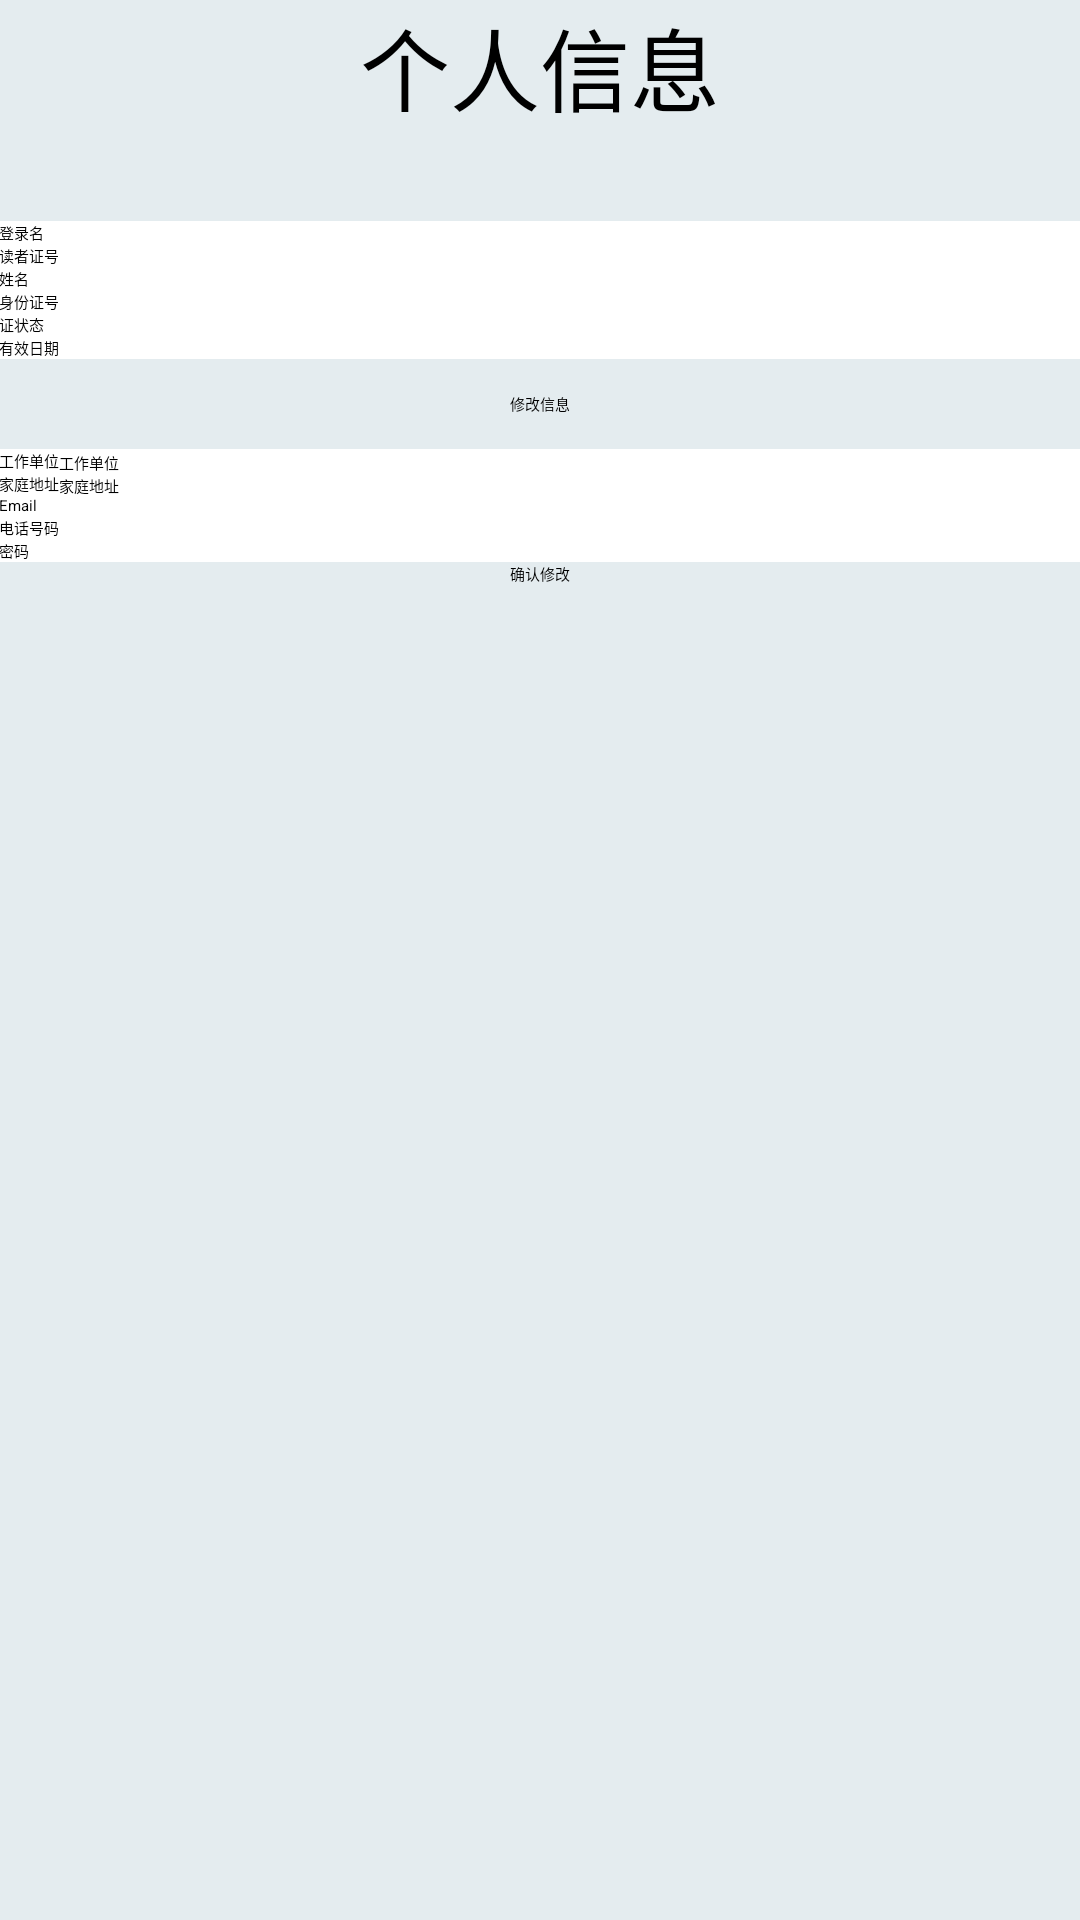

Android layout source for this screen:
<!-- AndroidManifest.xml: application theme AppTheme -->
<!-- res/layout/fragment_info.xml -->
<?xml version="1.0" encoding="utf-8"?>
<ScrollView xmlns:android="http://schemas.android.com/apk/res/android"
    xmlns:tools="http://schemas.android.com/tools"
    android:layout_width="match_parent"
    android:layout_height="match_parent"
    android:background="#e4ecef"
    
     >

    <LinearLayout
        android:layout_width="match_parent"
        android:layout_height="wrap_content"
        android:orientation="vertical" >

        <TextView
            android:id="@+id/txt_i"
            android:layout_width="wrap_content"
            android:layout_height="wrap_content"
            android:layout_gravity="center"
            android:text="@string/changeInfo"
            android:textSize="30sp" />

        <TableLayout
            android:layout_width="match_parent"
            android:layout_height="wrap_content"
            android:layout_gravity="center"
            android:layout_marginTop="30dp" 
            android:background="#ffffff"
            android:paddingBottom="@dimen/activity_vertical_margin"
    		android:paddingLeft="@dimen/activity_horizontal_margin"
    		android:paddingRight="@dimen/activity_horizontal_margin"
    		android:paddingTop="@dimen/activity_vertical_margin">

            <TableRow
                android:layout_width="wrap_content"
                android:layout_height="wrap_content" >

                <TextView
                    android:layout_width="wrap_content"
                    android:layout_height="wrap_content"
                    android:layout_weight="1"
                    android:text="@string/log_id"
                     />

                <TextView
                    android:id="@+id/log_id"
                    android:layout_width="wrap_content"
                    android:layout_height="wrap_content"
                    android:layout_weight="1"
                    
                     />

            </TableRow>

            <TableRow
                android:layout_width="wrap_content"
                android:layout_height="wrap_content" >

                <TextView
                    android:layout_width="wrap_content"
                    android:layout_height="wrap_content"
                    android:layout_weight="1"
                    android:text="@string/log_num"
                     />

                <TextView
                    android:id="@+id/log_number"
                    android:layout_width="wrap_content"
                    android:layout_height="wrap_content"
                    android:layout_weight="1"
                    
                     />

            </TableRow>

            <TableRow
                android:layout_width="wrap_content"
                android:layout_height="wrap_content" >

                <TextView
                    android:layout_width="wrap_content"
                    android:layout_height="wrap_content"
                    android:layout_weight="1"
                    android:text="@string/log_name"
                     />

                <TextView
                    android:id="@+id/log_name"
                    android:layout_width="wrap_content"
                    android:layout_height="wrap_content"
                    android:layout_weight="1"
                    
                     />

            </TableRow>

            <TableRow
                android:layout_width="wrap_content"
                android:layout_height="wrap_content" >

                <TextView
                    android:layout_width="wrap_content"
                    android:layout_height="wrap_content"
                    android:layout_weight="1"
                    android:text="@string/log_ID"
                     />

                <TextView
                    android:id="@+id/log_identify"
                    android:layout_width="wrap_content"
                    android:layout_height="wrap_content"
                    android:layout_weight="1"
                    
                     />

            </TableRow>

            <TableRow
                android:layout_width="wrap_content"
                android:layout_height="wrap_content" >

                <TextView
                    android:layout_width="wrap_content"
                    android:layout_height="wrap_content"
                    android:layout_weight="1"
                    android:text="@string/log_state" />

                <TextView
                    android:id="@+id/log_state"
                    android:layout_width="wrap_content"
                    android:layout_height="wrap_content"
                    android:layout_weight="1"
                    />
            </TableRow>

            <TableRow
                android:layout_width="wrap_content"
                android:layout_height="wrap_content" >

                <TextView
                    android:layout_width="wrap_content"
                    android:layout_height="wrap_content"
                    android:layout_weight="1"
                    android:text="@string/log_date" />

                <TextView
                    android:id="@+id/log_date_effect"
                    android:layout_width="wrap_content"
                    android:layout_height="wrap_content"
                    android:layout_weight="1"
                     />
            </TableRow>
        </TableLayout>

        <TextView
            android:layout_width="match_parent"
            android:layout_height="30dp" 
            android:text="修改信息"
            android:gravity="center"/>

        <TableLayout
            android:layout_width="match_parent"
            android:layout_height="wrap_content"
            android:layout_gravity="center" 
            android:background="#ffffff"
            android:paddingBottom="@dimen/activity_vertical_margin"
    		android:paddingLeft="@dimen/activity_horizontal_margin"
    		android:paddingRight="@dimen/activity_horizontal_margin"
    		android:paddingTop="@dimen/activity_vertical_margin">

            <TableRow
                android:layout_width="wrap_content"
                android:layout_height="wrap_content" >

                <TextView
                    android:layout_width="wrap_content"
                    android:layout_height="wrap_content"
                    android:text="@string/log_com" />

                <EditText
                    android:id="@+id/log_company"
                    android:layout_width="200dp"
                    android:layout_height="wrap_content"
                    android:hint="@string/log_com"
                    
                     />
            </TableRow>

            <TableRow
                android:layout_width="wrap_content"
                android:layout_height="wrap_content" >

                <TextView
                    android:layout_width="wrap_content"
                    android:layout_height="wrap_content"
                    android:text="@string/log_home" />

                <EditText
                    android:id="@+id/log_address"
                    android:layout_width="200dp"
                    android:layout_height="wrap_content"
                    android:hint="@string/log_home"
                    />
            </TableRow>

            <TableRow
                android:layout_width="wrap_content"
                android:layout_height="wrap_content" >

                <TextView
                    android:layout_width="wrap_content"
                    android:layout_height="wrap_content"
                    android:text="@string/log_em" />

                <EditText
                    android:id="@+id/log_email"
                    android:layout_width="200dp"
                    android:layout_height="wrap_content"
                     android:inputType="textEmailAddress"/>

            </TableRow>

            <TableRow
                android:layout_width="wrap_content"
                android:layout_height="wrap_content" >

                <TextView
                    android:layout_width="wrap_content"
                    android:layout_height="wrap_content"
                    android:text="@string/log_phone" />

                <EditText
                    android:id="@+id/log_phone"
                    android:layout_width="200dp"
                    android:layout_height="wrap_content"
                    
                    android:inputType="phone"/>
            </TableRow>

            <TableRow
                android:layout_width="wrap_content"
                android:layout_height="wrap_content" >

                <TextView
                    android:layout_width="wrap_content"
                    android:layout_height="wrap_content"
                    android:text="@string/log_pwd" />

                <EditText
                    android:id="@+id/log_password"
                    android:layout_width="200dp"
                    android:layout_height="wrap_content"
                   	
                    android:inputType="textPassword"/>

            </TableRow>
        </TableLayout>
        <Button 
            android:id="@+id/btn_info_submit"
            android:layout_width="wrap_content"
            android:layout_height="wrap_content"
            android:text="确认修改"
            android:layout_gravity="center"/>
    </LinearLayout>

</ScrollView>
<!-- resources referenced by this layout -->
<resources>
  <string name="changeInfo">个人信息</string>
  <string name="log_ID">身份证号</string>
  <string name="log_com">工作单位</string>
  <string name="log_date">有效日期</string>
  <string name="log_em">Email</string>
  <string name="log_home">家庭地址</string>
  <string name="log_id">登录名</string>
  <string name="log_name">姓名</string>
  <string name="log_num">读者证号</string>
  <string name="log_phone">电话号码</string>
  <string name="log_pwd">密码</string>
  <string name="log_state">证状态</string>
  <style name="AppTheme" parent="AppBaseTheme">
          All customizations that are NOT specific to a particular API-level can go here.
      </style>
</resources>
